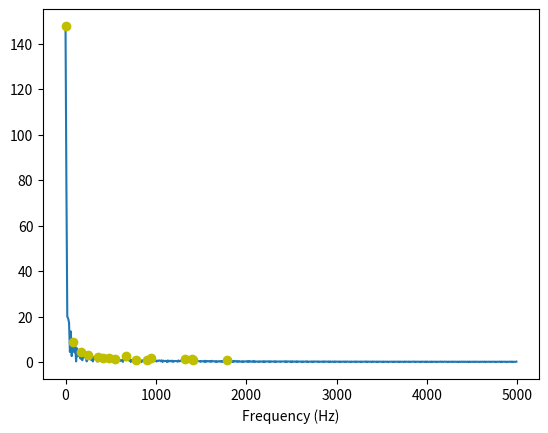
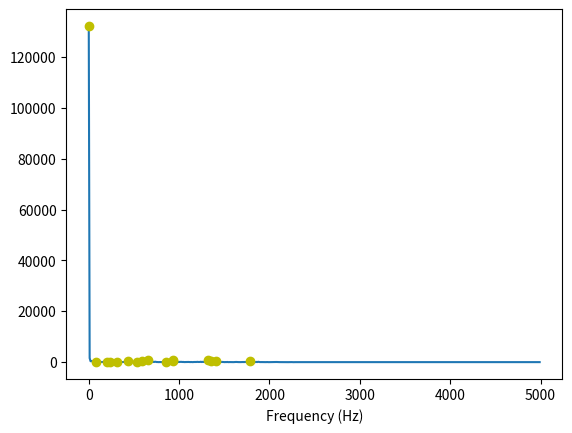

The matplotlib source for these figures, in order:
import numpy as np
from scipy.fftpack import fft, fftfreq
import matplotlib.pyplot as plt

FFT_SIZE = 1024

def try_find_peaks (data, number_of_peaks_to_find, iteration_count = 0):
    if(len(data) <= number_of_peaks_to_find):
        return data;

        
    data_length = len(data);

    if(iteration_count == 0):
        min_max_pairs = [];
        data = data[0:data_length//2]
        data_length = len(data)
        for index in range(0, data_length - 1, 2):
            min_ = None
            max_ = None
            if(index != data_length - 2):
                max_ = max([data[index], data[index + 1]]);
                min_ = min([data[index], data[index + 1]]);
            else:
                max_ = data[index];
                min_ = data[index];
            min_max_pairs.append([max_, min_]);
        
        return try_find_peaks(min_max_pairs, number_of_peaks_to_find, iteration_count + 1)
    else:
        min_max_pairs = [];
        for index in range (0, data_length - 1, 2):
            if(index == data_length):
                min_max_pairs.append([data[index], data[index]])
            else:
                pair_1 = data[index]
                pair_2 = data[data_length - index - 1]
                
                pair_1_max = pair_1[0];
                pair_1_min = pair_1[1];

                pair_2_max = pair_2[0];
                pair_2_min = pair_2[1];

                min_ = None;
                max_ = None
                if(min([pair_1_max, pair_2_max]) < max(pair_1_min, pair_2_min)):
                    # downword slope, modify
                    min_ = min(pair_1_min, pair_2_min)
                else: min_ = max(pair_1_min, pair_2_min)

                max_ = max(pair_1_max, pair_2_max)
                min_max_pairs.append([max_, min_])
        return try_find_peaks(min_max_pairs, number_of_peaks_to_find, iteration_count + 1)


def make_FFT (samples, sampling_rate):
    y = fft(samples, FFT_SIZE)
    x = fftfreq(1024, 1/sampling_rate)[:FFT_SIZE//2]
    magnitude = 2.0 / FFT_SIZE * np.abs(y[:FFT_SIZE // 2])
    return magnitude, x

def plot_FFT(magnitudes, x):
    plt.xlabel("Frequency (Hz)")
    plt.plot(x, magnitudes, label="Spectrum")
    detected_maximas = np.array(list(map(lambda x: x[0], try_find_peaks(magnitudes, 16))))
    plt.scatter(np.array(list(map(lambda val: x[list(magnitudes).index(val)], detected_maximas))), list(map(lambda x: x, detected_maximas)), color="y", zorder=10, label="My Marker")
    plt.show()
    return list(map(lambda val: x[list(magnitudes).index(val)], detected_maximas))

samples_floats = [0.000000,0.049068,0.098017,0.146730,0.195090,0.242980,0.290285,0.336890,0.382683,0.427555,0.471397,0.514103,0.555570,0.595699,0.634393,0.671559,0.707107,0.740951,0.773010,0.803208,0.831470,0.857729,0.881921,0.903989,0.923880,0.941544,0.956940,0.970031,0.980785,0.989177,0.995185,0.998795,1.000000,0.998795,0.995185,0.989177,0.980785,0.970031,0.956940,0.941544,0.923880,0.903989,0.881921,0.857729,0.831470,0.803208,0.773010,0.740951,0.707107,0.671559,0.634393,0.595699,0.555570,0.514103,0.471397,0.427555,0.382683,0.336890,0.290285,0.242980,0.195090,0.146730,0.098017,0.049068,0.000000,-0.049068,-0.098017,-0.146730,-0.195090,-0.242980,-0.290285,-0.336890,-0.382683,-0.427555,-0.471397,-0.514103,-0.555570,-0.595699,-0.634393,-0.671559,-0.707107,-0.740951,-0.773010,-0.803208,-0.831470,-0.857729,-0.881921,-0.903989,-0.923880,-0.941544,-0.956940,-0.970031,-0.980785,-0.989177,-0.995185,-0.998795,-1.000000,-0.998795,-0.995185,-0.989177,-0.980785,-0.970031,-0.956940,-0.941544,-0.923880,-0.903989,-0.881921,-0.857729,-0.831470,-0.803208,-0.773010,-0.740951,-0.707107,-0.671559,-0.634393,-0.595699,-0.555570,-0.514103,-0.471397,-0.427555,-0.382683,-0.336890,-0.290285,-0.242980,-0.195090,-0.146730,-0.098017,-0.049068,-0.000000,0.049068,0.098017,0.146730,0.195090,0.242980,0.290285,0.336890,0.382683,0.427555,0.471397,0.514103,0.555570,0.595699,0.634393,0.671559,0.707107,0.740951,0.773010,0.803208,0.831470,0.857729,0.881921,0.903989,0.923880,0.941544,0.956940,0.970031,0.980785,0.989177,0.995185,0.998795,1.000000,0.998795,0.995185,0.989177,0.980785,0.970031,0.956940,0.941544,0.923880,0.903989,0.881921,0.857729,0.831470,0.803208,0.773010,0.740951,0.707107,0.671559,0.634393,0.595699,0.555570,0.514103,0.471397,0.427555,0.382683,0.336890,0.290285,0.242980,0.195090,0.146730,0.098017,0.049068,0.000000,-0.049068,-0.098017,-0.146730,-0.195090,-0.242980,-0.290285,-0.336890,-0.382683,-0.427555,-0.471397,-0.514103,-0.555570,-0.595699,-0.634393,-0.671559,-0.707107,-0.740951,-0.773010,-0.803208,-0.831470,-0.857729,-0.881921,-0.903989,-0.923880,-0.941544,-0.956940,-0.970031,-0.980785,-0.989177,-0.995185,-0.998795,-1.000000,-0.998795,-0.995185,-0.989177,-0.980785,-0.970031,-0.956940,-0.941544,-0.923880,-0.903989,-0.881921,-0.857729,-0.831470,-0.803208,-0.773010,-0.740951,-0.707107,-0.671559,-0.634393,-0.595699,-0.555570,-0.514103,-0.471397,-0.427555,-0.382683,-0.336890,-0.290285,-0.242980,-0.195090,-0.146730,-0.098017,-0.049068,-0.000000,0.049068,0.098017,0.146730,0.195090,0.242980,0.290285,0.336890,0.382683,0.427555,0.471397,0.514103,0.555570,0.595699,0.634393,0.671559,0.707107,0.740951,0.773010,0.803208,0.831470,0.857729,0.881921,0.903989,0.923880,0.941544,0.956940,0.970031,0.980785,0.989177,0.995185,0.998795,1.000000,0.998795,0.995185,0.989177,0.980785,0.970031,0.956940,0.941544,0.923880,0.903989,0.881921,0.857729,0.831470,0.803208,0.773010,0.740951,0.707107,0.671559,0.634393,0.595699,0.555570,0.514103,0.471397,0.427555,0.382683,0.336890,0.290285,0.242980,0.195090,0.146730,0.098017,0.049068,0.000000,-0.049068,-0.098017,-0.146730,-0.195090,-0.242980,-0.290285,-0.336890,-0.382683,-0.427555,-0.471397,-0.514103,-0.555570,-0.595699,-0.634393,-0.671559,-0.707107,-0.740951,-0.773010,-0.803208,-0.831470,-0.857729,-0.881921,-0.903989,-0.923880,-0.941544,-0.956940,-0.970031,-0.980785,-0.989177,-0.995185,-0.998795,-1.000000,-0.998795,-0.995185,-0.989177,-0.980785,-0.970031,-0.956940,-0.941544,-0.923880,-0.903989,-0.881921,-0.857729,-0.831470,-0.803208,-0.773010,-0.740951,-0.707107,-0.671559,-0.634393,-0.595699,-0.555570,-0.514103,-0.471397,-0.427555,-0.382683,-0.336890,-0.290285,-0.242980,-0.195090,-0.146730,-0.098017,-0.049068,-0.000000,0.049068,0.098017,0.146730,0.195090,0.242980,0.290285,0.336890,0.382683,0.427555,0.471397,0.514103,0.555570,0.595699,0.634393,0.671559,0.707107,0.740951,0.773010,0.803208,0.831470,0.857729,0.881921,0.903989,0.923880,0.941544,0.956940,0.970031,0.980785,0.989177,0.995185,0.998795,1.000000,0.998795,0.995185,0.989177,0.980785,0.970031,0.956940,0.941544,0.923880,0.903989,0.881921,0.857729,0.831470,0.803208,0.773010,0.740951,0.707107,0.671559,0.634393,0.595699,0.555570,0.514103,0.471397,0.427555,0.382683,0.336890,0.290285,0.242980,0.195090,0.146730,0.098017,0.049068,0.000000,-0.049068,-0.098017,-0.146730,-0.195090,-0.242980,-0.290285,-0.336890,-0.382683,-0.427555,-0.471397,-0.514103,-0.555570,-0.595699,-0.634393,-0.671559,-0.707107,-0.740951,-0.773010,-0.803208,-0.831470,-0.857729,-0.881921,-0.903989,-0.923880,-0.941544,-0.956940,-0.970031,-0.980785,-0.989177,-0.995185,-0.998795,-1.000000,-0.998795,-0.995185,-0.989177,-0.980785,-0.970031,-0.956940,-0.941544,-0.923880,-0.903989,-0.881921,-0.857729,-0.831470,-0.803208,-0.773010,-0.740951,-0.707107,-0.671559,-0.634393,-0.595699,-0.555570,-0.514103,-0.471397,-0.427555,-0.382683,-0.336890,-0.290285,-0.242980,-0.195090,-0.146730,-0.098017,-0.049068,-0.000000,0.049068,0.098017,0.146730,0.195090,0.242980,0.290285,0.336890,0.382683,0.427555,0.471397,0.514103,0.555570,0.595699,0.634393,0.671559,0.707107,0.740951,0.773010,0.803208,0.831470,0.857729,0.881921,0.903989,0.923880,0.941544,0.956940,0.970031,0.980785,0.989177,0.995185,0.998795,1.000000,0.998795,0.995185,0.989177,0.980785,0.970031,0.956940,0.941544,0.923880,0.903989,0.881921,0.857729,0.831470,0.803208,0.773010,0.740951,0.707107,0.671559,0.634393,0.595699,0.555570,0.514103,0.471397,0.427555,0.382683,0.336890,0.290285,0.242980,0.195090,0.146730,0.098017,0.049068,0.000000,-0.049068,-0.098017,-0.146730,-0.195090,-0.242980,-0.290285,-0.336890,-0.382683,-0.427555,-0.471397,-0.514103,-0.555570,-0.595699,-0.634393,-0.671559,-0.707107,-0.740951,-0.773010,-0.803208,-0.831470,-0.857729,-0.881921,-0.903989,-0.923880,-0.941544,-0.956940,-0.970031,-0.980785,-0.989177,-0.995185,-0.998795,-1.000000,-0.998795,-0.995185,-0.989177,-0.980785,-0.970031,-0.956940,-0.941544,-0.923880,-0.903989,-0.881921,-0.857729,-0.831470,-0.803208,-0.773010,-0.740951,-0.707107,-0.671559,-0.634393,-0.595699,-0.555570,-0.514103,-0.471397,-0.427555,-0.382683,-0.336890,-0.290285,-0.242980,-0.195090,-0.146730,-0.098017,-0.049068,-0.000000,0.049068,0.098017,0.146730,0.195090,0.242980,0.290285,0.336890,0.382683,0.427555,0.471397,0.514103,0.555570,0.595699,0.634393,0.671559,0.707107,0.740951,0.773010,0.803208,0.831470,0.857729,0.881921,0.903989,0.923880,0.941544,0.956940,0.970031,0.980785,0.989177,0.995185,0.998795,1.000000,0.998795,0.995185,0.989177,0.980785,0.970031,0.956940,0.941544,0.923880,0.903989,0.881921,0.857729,0.831470,0.803208,0.773010,0.740951,0.707107,0.671559,0.634393,0.595699,0.555570,0.514103,0.471397,0.427555,0.382683,0.336890,0.290285,0.242980,0.195090,0.146730,0.098017,0.049068,0.000000,-0.049068,-0.098017,-0.146730,-0.195090,-0.242980,-0.290285,-0.336890,-0.382683,-0.427555,-0.471397,-0.514103,-0.555570,-0.595699,-0.634393,-0.671559,-0.707107,-0.740951,-0.773010,-0.803208,-0.831470,-0.857729,-0.881921,-0.903989,-0.923880,-0.941544,-0.956940,-0.970031,-0.980785,-0.989177,-0.995185,-0.998795,-1.000000,-0.998795,-0.995185,-0.989177,-0.980785,-0.970031,-0.956940,-0.941544,-0.923880,-0.903989,-0.881921,-0.857729,-0.831470,-0.803208,-0.773010,-0.740951,-0.707107,-0.671559,-0.634393,-0.595699,-0.555570,-0.514103,-0.471397,-0.427555,-0.382683,-0.336890,-0.290285,-0.242980,-0.195090,-0.146730,-0.098017,-0.049068,-0.000000,0.049068,0.098017,0.146730,0.195090,0.242980,0.290285,0.336890,0.382683,0.427555,0.471397,0.514103,0.555570,0.595699,0.634393,0.671559,0.707107,0.740951,0.773010,0.803208,0.831470,0.857729,0.881921,0.903989,0.923880,0.941544,0.956940,0.970031,0.980785,0.989177,0.995185,0.998795,1.000000,0.998795,0.995185,0.989177,0.980785,0.970031,0.956940,0.941544,0.923880,0.903989,0.881921,0.857729,0.831470,0.803208,0.773010,0.740951,0.707107,0.671559,0.634393,0.595699,0.555570,0.514103,0.471397,0.427555,0.382683,0.336890,0.290285,0.242980,0.195090,0.146730,0.098017,0.049068,-0.000000,-0.049068,-0.098017,-0.146730,-0.195090,-0.242980,-0.290285,-0.336890,-0.382683,-0.427555,-0.471397,-0.514103,-0.555570,-0.595699,-0.634393,-0.671559,-0.707107,-0.740951,-0.773010,-0.803208,-0.831470,-0.857729,-0.881921,-0.903989,-0.923880,-0.941544,-0.956940,-0.970031,-0.980785,-0.989177,-0.995185,-0.998795,-1.000000,-0.998795,-0.995185,-0.989177,-0.980785,-0.970031,-0.956940,-0.941544,-0.923880,-0.903989,-0.881921,-0.857729,-0.831470,-0.803208,-0.773010,-0.740951,-0.707107,-0.671559,-0.634393,-0.595699,-0.555570,-0.514103,-0.471397,-0.427555,-0.382683,-0.336890,-0.290285,-0.242980,-0.195090,-0.146730,-0.098017,-0.049068,-0.000000,0.049068,0.098017,0.146730,0.195090,0.242980,0.290285,0.336890,0.382683,0.427555,0.471397,0.514103,0.555570,0.595699,0.634393,0.671559,0.707107,0.740951,0.773010,0.803208,0.831470,0.857729,0.881921,0.903989,0.923880,0.941544,0.956940,0.970031,0.980785,0.989177,0.995185,0.998795,1.000000,0.998795,0.995185,0.989177,0.980785,0.970031,0.956940,0.941544,0.923880,0.903989,0.881921,0.857729,0.831470,0.803208,0.773010,0.740951,0.707107,0.671559,0.634393,0.595699,0.555570,0.514103,0.471397,0.427555,0.382683,0.336890,0.290285,0.242980,0.195090,0.146730,0.098017,0.049068,0.000000,-0.049068,-0.098017,-0.146730,-0.195090,-0.242980,-0.290285,-0.336890,-0.382683,-0.427555,-0.471397,-0.514103,-0.555570,-0.595699,-0.634393,-0.671559,-0.707107,-0.740951,-0.773010,-0.803208,-0.831470,-0.857729,-0.881921,-0.903989,-0.923880,-0.941544,-0.956940,-0.970031,-0.980785,-0.989177,-0.995185,-0.998795,-1.000000,-0.998795,-0.995185,-0.989177,-0.980785,-0.970031,-0.956940,-0.941544,-0.923880,-0.903989,-0.881921,-0.857729,-0.831470,-0.803208,-0.773010,-0.740951,-0.707107,-0.671559,-0.634393,-0.595699,-0.555570,-0.514103,-0.471397,-0.427555,-0.382683,-0.336890,-0.290285,-0.242980,-0.195090,-0.146730,-0.098017,-0.049068]
samples_signed_ints = [0,1607,3211,4808,6392,7961,9512,11039,12539,14010,15446,16846,18204,19519,20787,22005,23170,24279,25330,26319,27245,28106,28898,29621,30273,30852,31357,31785,32138,32413,32610,32728,32767,32728,32610,32413,32138,31785,31357,30852,30273,29621,28898,28106,27245,26319,25330,24279,23170,22005,20787,19519,18204,16846,15446,14010,12539,11039,9512,7961,6392,4808,3211,1607,   0,-1608,-3212,-4809,-6393,-7962,-9513,-11040,-12540,-14011,-15447,-16847,-18205,-19520,-20788,-22006,-23171,-24280,-25331,-26320,-27246,-28107,-28899,-29622,-30274,-30853,-31358,-31786,-32139,-32414,-32611,-32729,-32768,-32729,-32611,-32414,-32139,-31786,-31358,-30853,-30274,-29622,-28899,-28107,-27246,-26320,-25331,-24280,-23171,-22006,-20788,-19520,-18205,-16847,-15447,-14011,-12540,-11040,-9513,-7962,-6393,-4809,-3212,-1608,  -1,1607,3211,4808,6392,7961,9512,11039,12539,14010,15446,16846,18204,19519,20787,22005,23170,24279,25330,26319,27245,28106,28898,29621,30273,30852,31357,31785,32138,32413,32610,32728,32767,32728,32610,32413,32138,31785,31357,30852,30273,29621,28898,28106,27245,26319,25330,24279,23170,22005,20787,19519,18204,16846,15446,14010,12539,11039,9512,7961,6392,4808,3211,1607,   0,-1608,-3212,-4809,-6393,-7962,-9513,-11040,-12540,-14011,-15447,-16847,-18205,-19520,-20788,-22006,-23171,-24280,-25331,-26320,-27246,-28107,-28899,-29622,-30274,-30853,-31358,-31786,-32139,-32414,-32611,-32729,-32768,-32729,-32611,-32414,-32139,-31786,-31358,-30853,-30274,-29622,-28899,-28107,-27246,-26320,-25331,-24280,-23171,-22006,-20788,-19520,-18205,-16847,-15447,-14011,-12540,-11040,-9513,-7962,-6393,-4809,-3212,-1608,  -1,1607,3211,4808,6392,7961,9512,11039,12539,14010,15446,16846,18204,19519,20787,22005,23170,24279,25330,26319,27245,28106,28898,29621,30273,30852,31357,31785,32138,32413,32610,32728,32767,32728,32610,32413,32138,31785,31357,30852,30273,29621,28898,28106,27245,26319,25330,24279,23170,22005,20787,19519,18204,16846,15446,14010,12539,11039,9512,7961,6392,4808,3211,1607,   0,-1608,-3212,-4809,-6393,-7962,-9513,-11040,-12540,-14011,-15447,-16847,-18205,-19520,-20788,-22006,-23171,-24280,-25331,-26320,-27246,-28107,-28899,-29622,-30274,-30853,-31358,-31786,-32139,-32414,-32611,-32729,-32768,-32729,-32611,-32414,-32139,-31786,-31358,-30853,-30274,-29622,-28899,-28107,-27246,-26320,-25331,-24280,-23171,-22006,-20788,-19520,-18205,-16847,-15447,-14011,-12540,-11040,-9513,-7962,-6393,-4809,-3212,-1608,  -1,1607,3211,4808,6392,7961,9512,11039,12539,14010,15446,16846,18204,19519,20787,22005,23170,24279,25330,26319,27245,28106,28898,29621,30273,30852,31357,31785,32138,32413,32610,32728,32767,32728,32610,32413,32138,31785,31357,30852,30273,29621,28898,28106,27245,26319,25330,24279,23170,22005,20787,19519,18204,16846,15446,14010,12539,11039,9512,7961,6392,4808,3211,1607,   0,-1608,-3212,-4809,-6393,-7962,-9513,-11040,-12540,-14011,-15447,-16847,-18205,-19520,-20788,-22006,-23171,-24280,-25331,-26320,-27246,-28107,-28899,-29622,-30274,-30853,-31358,-31786,-32139,-32414,-32611,-32729,-32768,-32729,-32611,-32414,-32139,-31786,-31358,-30853,-30274,-29622,-28899,-28107,-27246,-26320,-25331,-24280,-23171,-22006,-20788,-19520,-18205,-16847,-15447,-14011,-12540,-11040,-9513,-7962,-6393,-4809,-3212,-1608,  -1,1607,3211,4808,6392,7961,9512,11039,12539,14010,15446,16846,18204,19519,20787,22005,23170,24279,25330,26319,27245,28106,28898,29621,30273,30852,31357,31785,32138,32413,32610,32728,32767,32728,32610,32413,32138,31785,31357,30852,30273,29621,28898,28106,27245,26319,25330,24279,23170,22005,20787,19519,18204,16846,15446,14010,12539,11039,9512,7961,6392,4808,3211,1607,   0,-1608,-3212,-4809,-6393,-7962,-9513,-11040,-12540,-14011,-15447,-16847,-18205,-19520,-20788,-22006,-23171,-24280,-25331,-26320,-27246,-28107,-28899,-29622,-30274,-30853,-31358,-31786,-32139,-32414,-32611,-32729,-32768,-32729,-32611,-32414,-32139,-31786,-31358,-30853,-30274,-29622,-28899,-28107,-27246,-26320,-25331,-24280,-23171,-22006,-20788,-19520,-18205,-16847,-15447,-14011,-12540,-11040,-9513,-7962,-6393,-4809,-3212,-1608,  -1,1607,3211,4808,6392,7961,9512,11039,12539,14010,15446,16846,18204,19519,20787,22005,23170,24279,25330,26319,27245,28106,28898,29621,30273,30852,31357,31785,32138,32413,32610,32728,32767,32728,32610,32413,32138,31785,31357,30852,30273,29621,28898,28106,27245,26319,25330,24279,23170,22005,20787,19519,18204,16846,15446,14010,12539,11039,9512,7961,6392,4808,3211,1607,   0,-1608,-3212,-4809,-6393,-7962,-9513,-11040,-12540,-14011,-15447,-16847,-18205,-19520,-20788,-22006,-23171,-24280,-25331,-26320,-27246,-28107,-28899,-29622,-30274,-30853,-31358,-31786,-32139,-32414,-32611,-32729,-32768,-32729,-32611,-32414,-32139,-31786,-31358,-30853,-30274,-29622,-28899,-28107,-27246,-26320,-25331,-24280,-23171,-22006,-20788,-19520,-18205,-16847,-15447,-14011,-12540,-11040,-9513,-7962,-6393,-4809,-3212,-1608,  -1,1607,3211,4808,6392,7961,9512,11039,12539,14010,15446,16846,18204,19519,20787,22005,23170,24279,25330,26319,27245,28106,28898,29621,30273,30852,31357,31785,32138,32413,32610,32728,32767,32728,32610,32413,32138,31785,31357,30852,30273,29621,28898,28106,27245,26319,25330,24279,23170,22005,20787,19519,18204,16846,15446,14010,12539,11039,9512,7961,6392,4808,3211,1607,  -1,-1608,-3212,-4809,-6393,-7962,-9513,-11040,-12540,-14011,-15447,-16847,-18205,-19520,-20788,-22006,-23171,-24280,-25331,-26320,-27246,-28107,-28899,-29622,-30274,-30853,-31358,-31786,-32139,-32414,-32611,-32729,-32768,-32729,-32611,-32414,-32139,-31786,-31358,-30853,-30274,-29622,-28899,-28107,-27246,-26320,-25331,-24280,-23171,-22006,-20788,-19520,-18205,-16847,-15447,-14011,-12540,-11040,-9513,-7962,-6393,-4809,-3212,-1608,  -1,1607,3211,4808,6392,7961,9512,11039,12539,14010,15446,16846,18204,19519,20787,22005,23170,24279,25330,26319,27245,28106,28898,29621,30273,30852,31357,31785,32138,32413,32610,32728,32767,32728,32610,32413,32138,31785,31357,30852,30273,29621,28898,28106,27245,26319,25330,24279,23170,22005,20787,19519,18204,16846,15446,14010,12539,11039,9512,7961,6392,4808,3211,1607,   0,-1608,-3212,-4809,-6393,-7962,-9513,-11040,-12540,-14011,-15447,-16847,-18205,-19520,-20788,-22006,-23171,-24280,-25331,-26320,-27246,-28107,-28899,-29622,-30274,-30853,-31358,-31786,-32139,-32414,-32611,-32729,-32768,-32729,-32611,-32414,-32139,-31786,-31358,-30853,-30274,-29622,-28899,-28107,-27246,-26320,-25331,-24280,-23171,-22006,-20788,-19520,-18205,-16847,-15447,-14011,-12540,-11040,-9513,-7962,-6393,-4809,-3212,-1608]
SAMPLING_RATE = 10_000


arduino_samples_barely_holdin_on = [136,135,131,127,124,124,126,130,129,124,120,120,124,128,130,129,128,127,128,128,129,132,133,131,125,117,113,115,121,129,132,132,130,129,129,129,127,124,123,125,128,129,126,125,128,132,132,128,125,124,127,129,129,126,122,121,122,123,123,123,125,130,136,138,134,128,123,121,122,122,120,119,119,124,128,131,131,132,131,129,125,121,120,123,127,128,128,126,124,125,129,133,133,130,128,126,125,125,123,121,119,117,118,122,129,136,142,142,136,127,120,118,122,125,125,122,121,122,126,130,132,130,128,128,128,128,126,126,129,130,128,122,117,118,123,133,138,135,130,126,127,128,127,123,120,119,122,125,128,129,132,133,135,131,126,120,122,128,131,129,123,122,123,125,126,125,125,125,128,130,130,128,127,128,128,128,125,122,124,129,133,134,132,129,128,128,126,122,119,119,124,131,132,129,124,125,126,128,129,129,128,126,125,125,125,126,125,124,122,121,123,126,131,134,136,133,126,118,116,119,126,132,132,129,129,129,130,130,130,128,124,120,119,122,125,129,130,128,122,118,118,124,132,138,137,132,126,123,123,124,125,123,120,120,121,126,129,133,135,133,127,120,117,119,126,134,134,129,122,122,124,128,128,127,126,126,128,129,131,132,131,128,123,118,117,118,124,130,134,134,131,128,128,126,125,124,125,125,125,126,128,128,126,124,123,124,124,126,129,131,133,133,132,129,126,124,124,125,126,129,131,132,131,128,125,122,121,122,128,126,128,131,131,130,128,125,122,122,125,131,133,132,130,126,124,122,125,131,137,136,131,126,124,126,127,126,122,118,118,120,125,132,138,142,140,132,123,119,120,125,130,131,128,124,121,124,129,132,131,128,125,125,128,130,133,134,132,128,119,115,118,125,135,138,134,129,125,126,128,129,129,127,124,121,120,123,128,133,132,129,125,123,125,128,133,135,132,126,120,117,120,125,127,126,125,125,128,130,132,132,132,129,126,124,124,127,129,131,130,128,126,124,125,127,128,127,124,124,125,127,128,125,122,122,126,129,131,132,130,129,127,125,123,122,123,126,126,127,128,130,133,133,129,124,121,120,124,129,134,133,130,128,127,128,128,130,130,129,128,127,125,123,124,125,125,122,120,122,127,134,139,139,136,130,126,123,121,122,124,125,126,126,126,126,129,133,135,133,128,123,122,126,132,135,132,127,121,118,121,127,133,136,136,133,130,128,126,128,127,125,123,119,117,121,130,138,140,134,128,125,126,128,129,129,128,127,125,123,122,123,125,128,131,129,128,128,131,135,136,133,128,123,121,124,128,128,130,132,133,130,127,123,124,125,126,127,126,125,124,127,129,128,125,124,128,132]
magnitudes, x = make_FFT(arduino_samples_barely_holdin_on, SAMPLING_RATE)
max_frequencies_normal_fft = plot_FFT(magnitudes, x)
print(max_frequencies_normal_fft)

verilog_magnitudes = [132152.000000,1608.815713,385.331027,380.063153,320.000000,151.789328,258.487911,64.000000,160.000000,113.701363,75.471849,116.481758,17.888544,106.733313,78.790862,64.498062,100.239713,28.844410,104.000000,17.888544,32.984845,121.852370,80.000000,118.928550,129.243955,86.162637,8.000000,50.596443,57.688820,67.882251,43.081318,97.652445,128.996124,16.000000,28.844410,90.509668,71.554175,57.688820,24.000000,53.665631,64.498062,35.777088,75.894664,128.249756,317.590932,186.761880,128.996124,174.722637,35.777088,62.481997,56.568542,50.596443,16.000000,32.000000,0.000000,72.443081,105.223572,11.313708,11.313708,283.068896,425.205833,294.373912,107.628992,161.789987,73.756356,286.440221,57.688820,702.771656,701.313054,224.142812,397.190131,251.077677,219.672483,114.542569,80.399005,161.987654,141.760361,48.662100,57.688820,17.888544,40.000000,51.224994,28.844410,57.688820,68.818602,17.888544,89.442719,143.108351,163.168624,171.207476,105.223572,129.243955,149.452334,221.269067,116.481758,565.685425,897.748294,481.331487,24.000000,108.811764,171.020467,35.777088,48.662100,104.307238,120.000000,121.061968,64.498062,98.954535,35.777088,46.647615,80.000000,78.790862,53.665631,82.365041,40.000000,33.941125,65.969690,48.662100,17.888544,67.882251,62.481997,33.941125,73.756356,128.996124,75.894664,68.352030,82.365041,164.924225,53.665631,136.937942,79.195959,168.760185,313.738745,363.890093,198.070694,677.170584,482.394030,182.428068,280.456770,510.560476,417.382319,163.168624,339.411255,486.686758,363.626182,166.469216,72.443081,108.811764,101.192885,102.449988,32.984845,118.928550,53.665631,58.240879,16.000000,48.000000,32.984845,78.790862,16.000000,40.000000,40.792156,25.298221,24.000000,25.298221,17.888544,40.792156,64.498062,83.522452,51.224994,58.240879,28.844410,11.313708,25.298221,48.662100,40.000000,64.498062,25.298221,85.041167,32.984845,112.000000,249.158584,147.078210,301.569229,387.071053,118.118584,143.108351,97.652445,113.701363,33.941125,32.000000,102.449988,46.647615,147.512711,93.295230,32.984845,48.662100,40.000000,32.984845,24.000000,11.313708,8.000000,17.888544,48.000000,25.298221,8.000000,32.984845,25.298221,33.941125,48.662100,56.568542,62.481997,33.941125,40.000000,68.818602,48.000000,51.224994,25.298221,32.000000,28.844410,32.984845,24.000000,16.000000,8.000000,32.984845,28.844410,11.313708,8.000000,17.888544,11.313708,32.984845,32.984845,11.313708,0.000000,17.888544,16.000000,8.000000,32.000000,25.298221,16.000000,16.000000,16.000000,8.000000,17.888544,46.647615,50.596443,8.000000,35.777088,16.000000,28.844410,16.000000,25.298221,8.000000,17.888544,17.888544,28.844410,17.888544,8.000000,25.298221,25.298221,17.888544,25.298221,17.888544,25.298221,17.888544,17.888544,16.000000,17.888544,16.000000,8.000000,11.313708,8.000000,0.000000,28.844410,17.888544,11.313708,28.844410,11.313708,8.000000,16.000000,25.298221,8.000000,8.000000,22.627417,22.627417,11.313708,22.627417,8.000000,16.000000,17.888544,8.000000,8.000000,8.000000,11.313708,16.000000,17.888544,17.888544,8.000000,8.000000,17.888544,8.000000,22.627417,17.888544,0.000000,11.313708,0.000000,8.000000,8.000000,17.888544,11.313708,11.313708,17.888544,17.888544,8.000000,16.000000,11.313708,11.313708,17.888544,17.888544,0.000000,11.313708,8.000000,8.000000,22.627417,17.888544,0.000000,0.000000,8.000000,8.000000,11.313708,17.888544,8.000000,8.000000,8.000000,8.000000,16.000000,8.000000,11.313708,11.313708,17.888544,0.000000,16.000000,11.313708,28.844410,16.000000,8.000000,8.000000,11.313708,16.000000,8.000000,8.000000,17.888544,22.627417,0.000000,17.888544,16.000000,8.000000,0.000000,17.888544,17.888544,8.000000,0.000000,11.313708,8.000000,25.298221,24.000000,11.313708,16.000000,22.627417,17.888544,17.888544,8.000000,8.000000,11.313708,8.000000,11.313708,8.000000,11.313708,8.000000,0.000000,0.000000,8.000000,8.000000,16.000000,8.000000,11.313708,8.000000,8.000000,8.000000,8.000000,11.313708,8.000000,8.000000,16.000000,8.000000,22.627417,28.844410,0.000000,11.313708,17.888544,11.313708,11.313708,8.000000,0.000000,8.000000,8.000000,8.000000,11.313708,11.313708,11.313708,11.313708,17.888544,24.000000,0.000000,8.000000,0.000000,8.000000,17.888544,8.000000,8.000000,11.313708,8.000000,0.000000,8.000000,8.000000,0.000000,11.313708,28.844410,28.844410,16.000000,8.000000,16.000000,17.888544,8.000000,11.313708,0.000000,17.888544,8.000000,11.313708,8.000000,0.000000,0.000000,17.888544,16.000000,8.000000,11.313708,11.313708,8.000000,17.888544,17.888544,17.888544,28.844410,17.888544,8.000000,8.000000,25.298221,22.627417,17.888544,8.000000,8.000000,11.313708,16.000000,0.000000,8.000000,17.888544,8.000000,16.000000,11.313708,11.313708,8.000000,16.000000,16.000000,8.000000,17.888544,8.000000,11.313708,8.000000,0.000000,11.313708,8.000000,17.888544,8.000000,25.298221,17.888544,16.000000,17.888544,11.313708,16.000000,8.000000,8.000000,8.000000,16.000000,8.000000,0.000000,8.000000,17.888544,17.888544,17.888544,17.888544,11.313708,0.000000,17.888544,11.313708,8.000000,0.000000,8.000000,8.000000,16.000000,17.888544,11.313708,8.000000,0.000000,17.888544,8.000000,8.000000,8.000000,0.000000,11.313708,11.313708,11.313708,17.888544,11.313708,8.000000,8.000000,11.313708,11.313708,0.000000,11.313708,24.000000,8.000000,11.313708,11.313708,8.000000,8.000000,0.000000,17.888544,11.313708,8.000000,8.000000,8.000000,0.000000,11.313708,24.000000,17.888544,17.888544,8.000000,11.313708,0.000000,0.000000,8.000000,8.000000,8.000000,0.000000,11.313708,8.000000,8.000000,8.000000,0.000000,0.000000,0.000000,8.000000,11.313708,8.000000,11.313708,11.313708,8.000000,8.000000,8.000000,0.000000,11.313708,17.888544,17.888544,8.000000,16.000000,17.888544,25.298221,17.888544,11.313708,17.888544,8.000000,8.000000,17.888544,11.313708,17.888544,8.000000,8.000000,0.000000,11.313708,11.313708,8.000000,8.000000,0.000000,8.000000,11.313708,17.888544,17.888544,8.000000,17.888544,22.627417,22.627417,17.888544,0.000000,8.000000,11.313708,0.000000,8.000000,0.000000,0.000000,16.000000,16.000000,8.000000,8.000000,8.000000,0.000000,24.000000,11.313708,11.313708,11.313708,8.000000,8.000000,0.000000,0.000000,11.313708,8.000000,0.000000,8.000000,24.000000,8.000000,8.000000,8.000000,17.888544,22.627417,0.000000,11.313708,11.313708,0.000000,17.888544,8.000000,8.000000,16.000000,8.000000,8.000000,17.888544,16.000000,11.313708,11.313708,0.000000,0.000000,16.000000,8.000000,11.313708,11.313708,17.888544,0.000000,0.000000,8.000000,8.000000,17.888544,28.844410,16.000000,16.000000,25.298221,16.000000,11.313708,11.313708,8.000000,0.000000,16.000000,17.888544,8.000000,11.313708,17.888544,8.000000,8.000000,17.888544,11.313708,8.000000,0.000000,11.313708,17.888544,0.000000,0.000000,25.298221,28.844410,8.000000,16.000000,8.000000,11.313708,11.313708,11.313708,11.313708,8.000000,8.000000,0.000000,8.000000,0.000000,8.000000,8.000000,0.000000,0.000000,8.000000,8.000000,17.888544,11.313708,8.000000,0.000000,8.000000,8.000000,17.888544,17.888544,11.313708,16.000000,8.000000,0.000000,17.888544,16.000000,17.888544,16.000000,8.000000,0.000000,0.000000,8.000000,8.000000,8.000000,16.000000,11.313708,11.313708,8.000000,8.000000,0.000000,17.888544,11.313708,11.313708,8.000000,11.313708,8.000000,8.000000,11.313708,16.000000,8.000000,17.888544,11.313708,22.627417,17.888544,11.313708,8.000000,16.000000,25.298221,8.000000,17.888544,22.627417,8.000000,17.888544,28.844410,11.313708,8.000000,8.000000,8.000000,11.313708,11.313708,24.000000,17.888544,8.000000,24.000000,28.844410,16.000000,16.000000,17.888544,17.888544,0.000000,25.298221,25.298221,28.844410,8.000000,11.313708,22.627417,17.888544,28.844410,11.313708,46.647615,16.000000,50.596443,35.777088,8.000000,17.888544,11.313708,8.000000,11.313708,17.888544,16.000000,8.000000,22.627417,11.313708,11.313708,8.000000,28.844410,35.777088,8.000000,28.844410,0.000000,16.000000,28.844410,40.792156,0.000000,11.313708,25.298221,40.000000,35.777088,25.298221,22.627417,40.000000,48.662100,62.481997,32.984845,40.000000,51.224994,51.224994,56.000000,22.627417,22.627417,25.298221,8.000000,28.844410,48.662100,16.000000,8.000000,16.000000,28.844410,24.000000,48.662100,40.000000,24.000000,93.295230,141.760361,35.777088,97.652445,25.298221,28.844410,118.928550,93.295230,129.243955,107.331263,379.473319,301.569229,147.512711,254.621287,104.307238,25.298221,80.000000,32.984845,71.554175,62.481997,56.568542,28.844410,16.000000,33.941125,56.568542,46.647615,83.522452,62.481997,40.000000,11.313708,8.000000,17.888544,16.000000,32.984845,32.000000,17.888544,60.926185,48.000000,48.662100,25.298221,58.240879,60.926185,111.427106,40.000000,96.332757,100.239713,104.000000,81.584312,161.987654,357.502448,490.159158,345.114474,161.789987,419.141981,508.802516,288.998270,166.469216,466.476152,686.929400,198.070694,368.347662,309.011327,164.730082,90.509668,144.886162,46.647615,178.885438,96.664368,64.498062,82.365041,132.423563,71.554175,17.888544,71.554175,56.568542,24.000000,64.498062,56.568542,51.224994,40.000000,91.214034,43.081318,80.000000,62.481997,40.000000,25.298221,89.442719,60.926185,120.266371,118.928550,88.000000,35.777088,40.000000,161.789987,107.331263,32.984845,465.927033,905.273439,580.482558,126.491106,215.406592,161.987654,125.219807,114.542569,155.331903,172.696265,150.306354,72.443081,28.844410,73.756356,53.665631,32.984845,53.665631,22.627417,28.844410,60.926185,32.984845,151.789328,157.581725,80.000000,111.139552,218.357505,236.237169,379.473319,208.000000,689.301095,716.435622,68.352030,308.804145,67.882251,171.020467,104.307238,288.555021,411.358724,299.866637,25.298221,28.844410,116.481758,88.000000,17.888544,40.792156,28.844410,64.000000,68.352030,79.195959,40.792156,194.812731,153.883072,203.960781,322.490310,112.000000,81.584312,46.647615,58.240879,64.498062,22.627417,62.481997,73.756356,97.652445,32.984845,25.298221,144.000000,73.756356,48.662100,78.790862,65.969690,64.498062,16.000000,89.442719,118.118584,147.078210,91.214034,139.713994,53.665631,35.777088,128.996124,45.254834,118.928550,86.533231,67.882251,126.491106,16.000000,128.996124,97.652445,124.963995,188.806780,46.647615,286.775173,187.275199,330.720426,408.705273,385.331027,1636.151582]
verilog_magnitudes = verilog_magnitudes[:FFT_SIZE//2]
x = fftfreq(1024, 1/SAMPLING_RATE)[:FFT_SIZE//2]

max_frequencies_verilog_fft = plot_FFT(verilog_magnitudes, x);
print(max_frequencies_verilog_fft)
